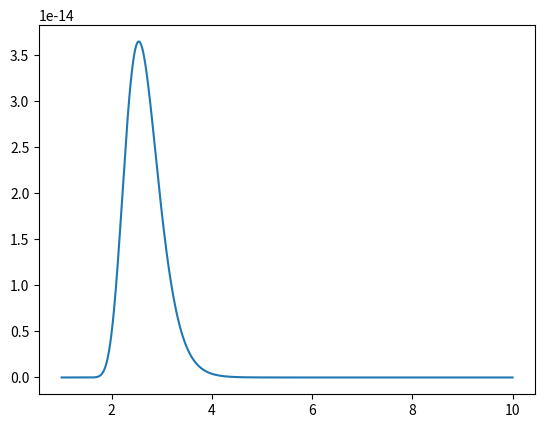

Here is the Python script that generated this plot: (Note: this script raises an exception after producing the figure.)
import numpy as np
import scipy.stats
from matplotlib import pyplot as plt


def x_prob(x_sample, a):
    x_sample = np.array(x_sample)
    Pax = 1
    for _x in x_sample:
        N = np.sqrt(np.log(a)/2*np.pi)
        Pxa = N * a**(-_x**2 / 2)
        #Px = scipy.stats.norm(center, dev).pdf(x)
        Pa = 1
        Pax = Pax * Pxa * Pa
    return Pax
center = 0
dev = 1
nx = 100
x_sample = np.random.normal(center, dev, nx)
a = np.linspace(1, 10, 1000)
Pax = x_prob(x_sample=x_sample, a=a)
plt.figure()
plt.plot(a, Pax)

a0 = 1
_a_t = a0
a_t = [a0]
t = [0]
nstep = 5000
for step in np.arange(nstep):
    a_prime = np.random.normal(_a_t, 0.3, 1)
    prob_ratio = x_prob(x_sample=x_sample, a=a_prime) / x_prob(x_sample=x_sample, a=_a_t)
    A = np.min([1, prob_ratio])
    if A >= np.random.uniform(0, 1):
        _a_t = a_prime
    a_t.append(_a_t)
    t.append(step + 1)
plt.figure()
plt.plot(t, a_t)
plt.figure()
plt.hist(a_t, bins=50, density=1)
plt.plot(a, Pax/np.trapz(Pax, a))
plt.show()